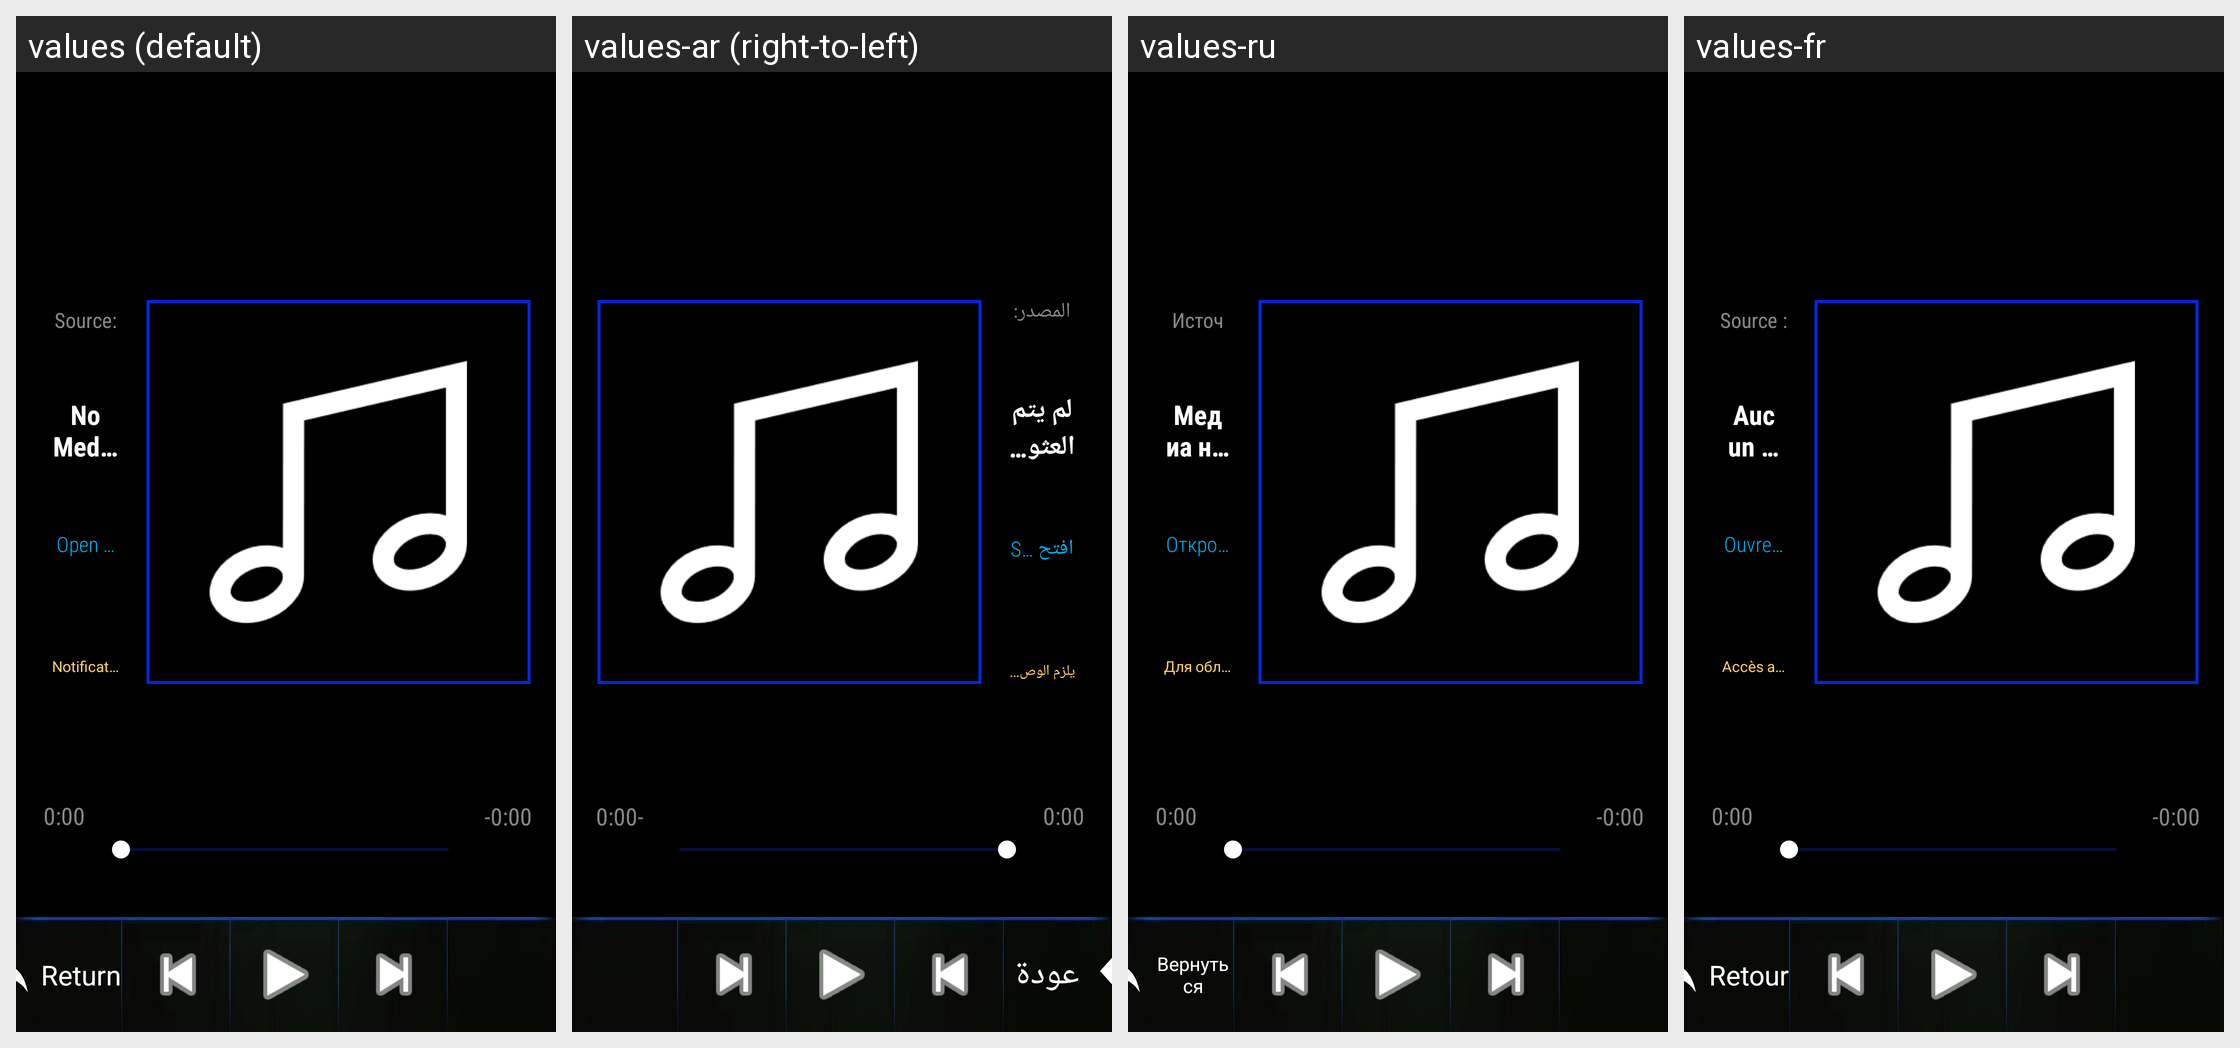

Strings drawn on this Android screen and how each of the app's shown locales translates them:
Android screen res/layout/activity_media.xml rendered under 4 locales, left to right: values (default), values-ar (right-to-left), values-ru, values-fr. Device: Nexus 5 (rendered at 1080×1920; each locale shown at half size, 540×960, under a caption strip naming it); theme Theme.AutoOSLauncher.
Other locales in the repository, not shown: values-af, values-am, values-as, values-az, values-be, values-bg, values-bn, values-bs, values-ca, values-cs, values-da, values-de, values-el, values-en, values-en-rCA, values-en-rXC, values-es, values-es-rUS, values-et, values-eu, values-fa, values-fi, values-fr-rCA, values-gl, values-gu, values-hi, values-hr, values-hu, values-hy, values-in, values-is, values-it, values-iw, values-ja, values-ka, values-kk, values-km, values-kn, values-ko, values-ky, values-lo, values-lt, values-lv, values-mk, values-ml, values-mn, values-mr, values-ms, values-my, values-nb, values-ne, values-nl, values-or, values-pa, values-pl, values-pt, values-pt-rBR, values-pt-rPT, values-ro, values-si, values-sk, values-sl, values-sq, values-sr, values-sv, values-sw, values-ta, values-te, values-th, values-tl, values-tr, values-uk, values-ur, values-uz, values-vi, values-zh-rCN, values-zh-rTW, values-zu.
Strings drawn on this screen, with the default value and each locale's value (text and hints the layout hard-codes, and strings that could not be matched under every locale, appear in the picture but are not listed):

source_na
  values: Source: N/A
  values-ar: المصدر: غير متاح
  values-ru: Источник: нет
  values-fr: Source : N/D

no_media_found
  values: No Media Found
  values-ar: لم يتم العثور على وسائط
  values-ru: Медиа не найдено
  values-fr: Aucun média trouvé

open_player
  values: Open Spotify or another player
  values-ar: افتح Spotify أو مشغلًا آخر
  values-ru: Откройте Spotify или другой плеер
  values-fr: Ouvrez Spotify ou un autre lecteur

notification_access
  values: Notification access needed for album art and title
  values-ar: يلزم الوصول إلى الإشعارات للغلاف والعنوان
  values-ru: Для обложки и названия нужен доступ к уведомлениям
  values-fr: Accès aux notifications requis pour la pochette et le titre

return_button
  values: Return
  values-ar: عودة
  values-ru: Вернуться
  values-fr: Retour
